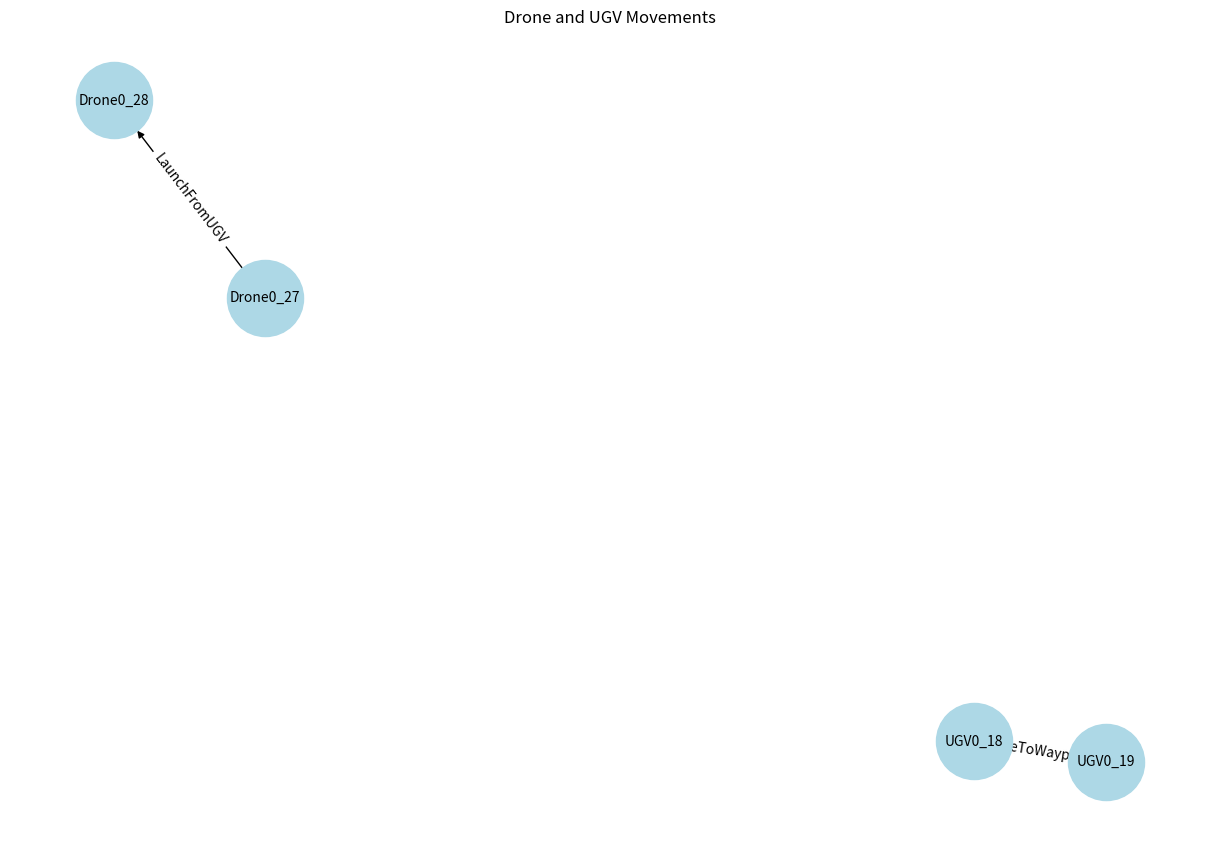

Write the Python code that produced this figure.
import re
import matplotlib.pyplot as plt
import networkx as nx

# Enum mapping
E_DroneActionTypes = {
    0: "LaunchFromUGV",
    1: "LandOnUGV",
    2: "MoveToNode",
    3: "MoveToUGV",
    4: "AtUGV",
    5: "KernelEnd",
}

E_UGVActionTypes = {
    0: "LaunchDrone",
    1: "ReceiveDrone",
    2: "MoveToNode",
    3: "MoveToWaypoint",
    4: "MoveToDepot",
    5: "AtDepot",
    6: "KernelEnd",
}

# Sample input
input_text = """
Drone 0:
  [27] 4(0) : (0.000000, 0.000000) - 0.000000
  [28] 0(0) : (4705.100000, 1651.300000) - 3334.304953
  ...
UGV 0:
  [18] 5(-1) : (0.000000, 0.000000) - 0.000000
  [19] 3(0) : (4705.100000, 1651.300000) - 3324.304953
  ...
"""

def parse_actions(input_text):
    """Parses the input text into actions for drones and UGVs."""
    drones = {}
    ugvs = {}
    current_entity = None
    entity_id = None

    # Regex for actions
    action_regex = re.compile(
        r"\[(\d+)\] (\d+)\((-?\d+)\) : \((-?\d+\.\d+), (-?\d+\.\d+)\) - (-?\d+\.\d+)"
    )

    for line in input_text.splitlines():
        line = line.strip()
        if line.startswith("Drone"):
            current_entity = drones
            entity_id = int(line.split()[1][:-1])
            current_entity[entity_id] = []
        elif line.startswith("UGV"):
            current_entity = ugvs
            entity_id = int(line.split()[1][:-1])
            current_entity[entity_id] = []
        elif action_match := action_regex.match(line):
            index, action_type, details, x, y, time = action_match.groups()
            current_entity[entity_id].append({
                "index": int(index),
                "action_type": int(action_type),
                "details": int(details),
                "x": float(x),
                "y": float(y),
                "time": float(time),
            })

    return drones, ugvs

def visualize_movements(drones, ugvs):
    """Visualizes drone and UGV movements using a graph."""
    G = nx.DiGraph()

    # Add drone nodes and edges
    for drone_id, actions in drones.items():
        for i in range(1, len(actions)):
            prev = actions[i - 1]
            curr = actions[i]
            G.add_edge(
                f"Drone{drone_id}_{prev['index']}",
                f"Drone{drone_id}_{curr['index']}",
                weight=curr['time'],
                action=E_DroneActionTypes.get(curr['action_type'], "Unknown"),
            )

    # Add UGV nodes and edges
    for ugv_id, actions in ugvs.items():
        for i in range(1, len(actions)):
            prev = actions[i - 1]
            curr = actions[i]
            G.add_edge(
                f"UGV{ugv_id}_{prev['index']}",
                f"UGV{ugv_id}_{curr['index']}",
                weight=curr['time'],
                action=E_UGVActionTypes.get(curr['action_type'], "Unknown"),
            )

    # Plot graph
    pos = nx.spring_layout(G)
    labels = nx.get_edge_attributes(G, "action")
    plt.figure(figsize=(12, 8))
    nx.draw(G, pos, with_labels=True, node_color="lightblue", font_size=10, node_size=3000)
    nx.draw_networkx_edge_labels(G, pos, edge_labels=labels)
    plt.title("Drone and UGV Movements")
    plt.show()

# Parse actions
drones, ugvs = parse_actions(input_text)

# Visualize movements
visualize_movements(drones, ugvs)
